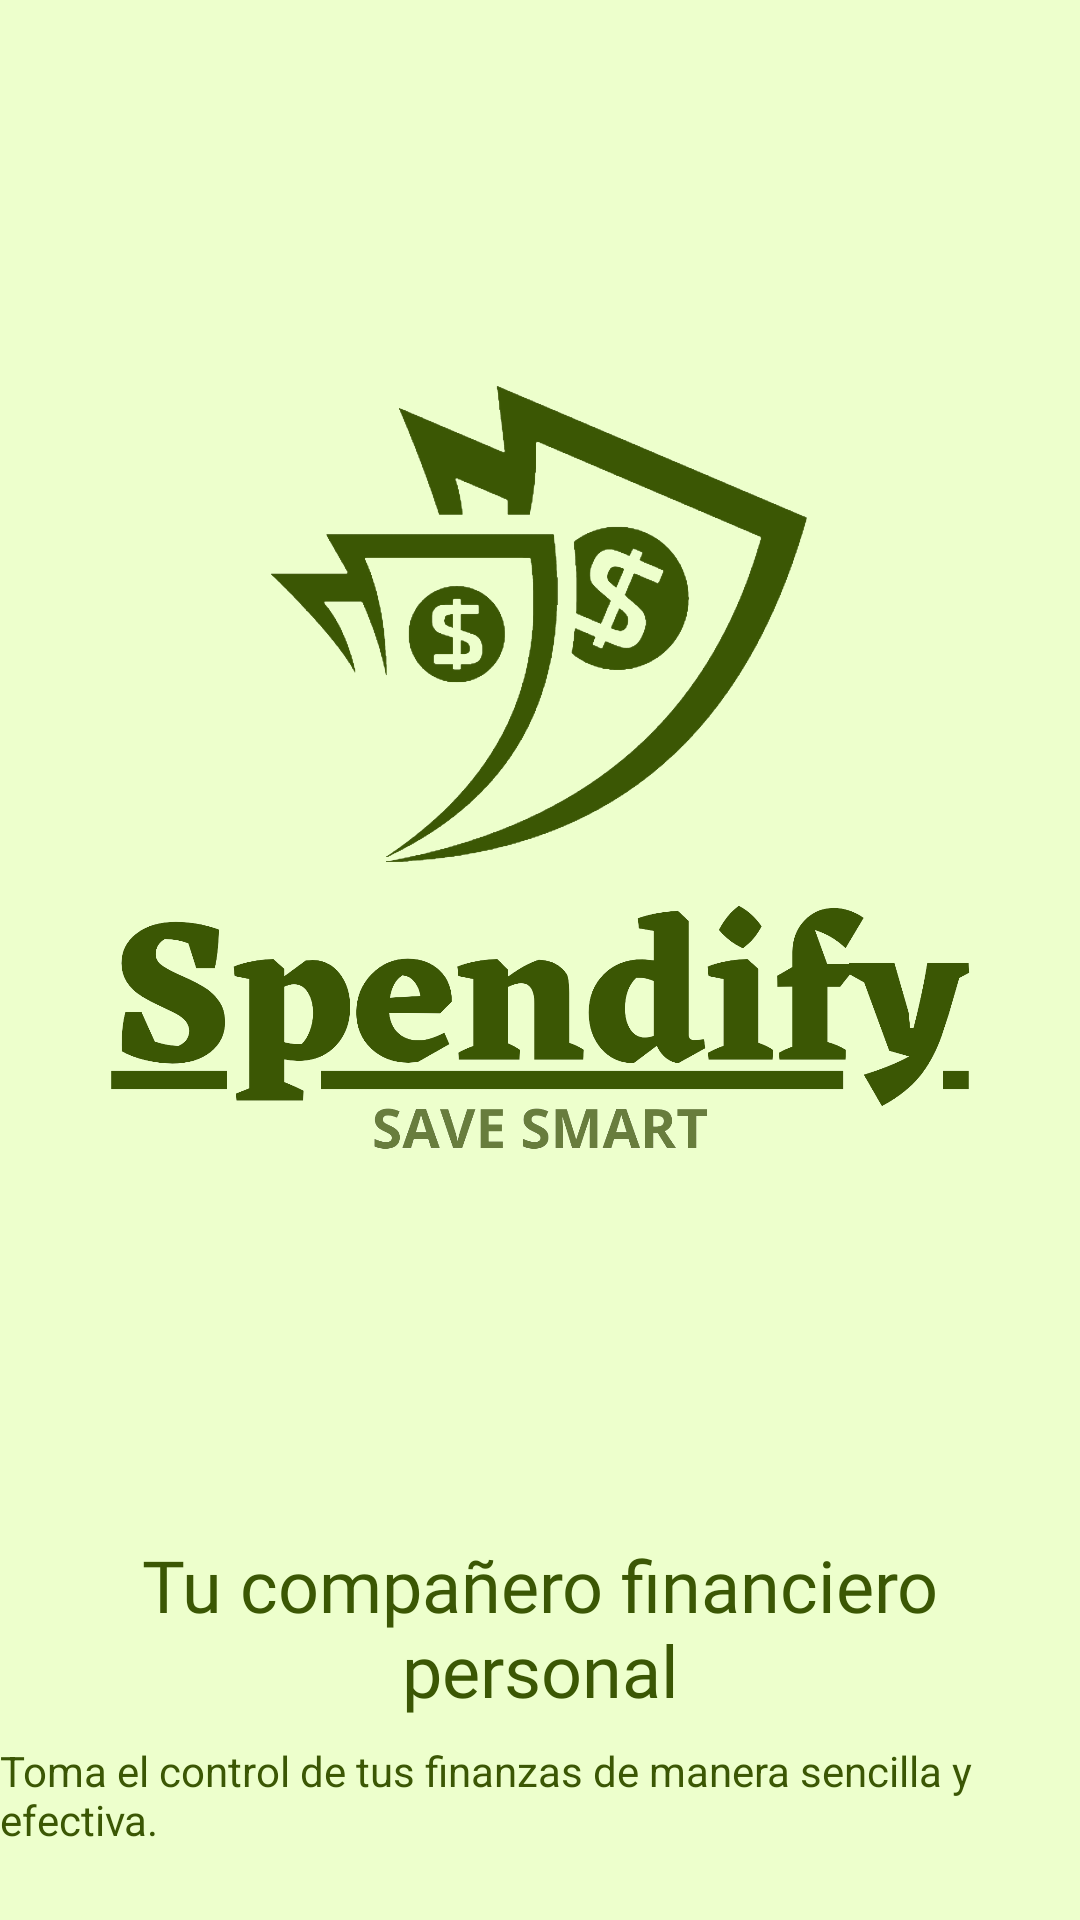

Here is an Android app screen rendered from its layout file. Give the layout XML and the strings, colors and styles it references.
<!-- AndroidManifest.xml: application theme Theme.Spendify -->
<!-- res/layout/activity_primera_pantalla.xml -->
<?xml version="1.0" encoding="utf-8"?>
<androidx.constraintlayout.widget.ConstraintLayout xmlns:android="http://schemas.android.com/apk/res/android"
    xmlns:app="http://schemas.android.com/apk/res-auto"
    xmlns:tools="http://schemas.android.com/tools"
    android:layout_width="match_parent"
    android:layout_height="match_parent"
    tools:context=".PrimeraPantalla">

    
    <LinearLayout
        android:id="@+id/LinearLayout_parent"
        android:layout_width="match_parent"
        android:layout_height="match_parent"
        android:background="@color/light_yellow_background"
        android:orientation="vertical"
        app:layout_constraintTop_toTopOf="parent"
        app:layout_constraintStart_toStartOf="parent"
        app:layout_constraintEnd_toEndOf="parent"
        app:layout_constraintBottom_toBottomOf="parent"
        >

        
        <LinearLayout
            android:id="@+id/LinearLayout_AppIdentity"
            android:layout_width="@dimen/medida360"
            android:layout_height="wrap_content"
            android:orientation="vertical"
            android:gravity="center"
            android:layout_gravity="center"
            android:layout_marginTop="100dp">

            <ImageView
                android:id="@+id/AppIdentity"
                android:layout_width="wrap_content"
                android:layout_height="296dp"
                android:contentDescription="@string/app_identity"
                android:src="@drawable/app_identity_primera_pantalla" />

    </LinearLayout>

        <LinearLayout
            android:id="@+id/LinearLayout_Boton_Comenzar"
            android:layout_width="match_parent"
            android:layout_height="wrap_content"
            android:orientation="vertical"
            android:gravity="center_vertical"
            android:layout_gravity="center_horizontal"
            android:layout_marginTop="100dp">

            <TextView
                android:id="@+id/textView_Encabezado"
                android:layout_width="match_parent"
                android:layout_height="wrap_content"
                android:gravity="center"
                android:fontFamily="@font/poppins_bold"
                android:text="@string/encabezado_primera_pantalla"
                android:textColor="@color/verde_oscuro"
                android:textSize="@dimen/fuenteTitulo"
                android:layout_marginTop="16dp" />

            <TextView
                android:id="@+id/textView_TextoDescriptivo"
                android:layout_width="wrap_content"
                android:layout_height="wrap_content"
                android:layout_gravity="center_horizontal"
                android:text="@string/texto_descriptivo_primera_pantalla"
                android:textSize="@dimen/fuenteParrafo"
                android:textColor="@color/verde_oscuro"
                android:layout_marginTop="8dp" />

            <Button
                android:id="@+id/boton_comenzar"
                android:layout_width="@dimen/medida360"
                android:layout_height="wrap_content"
                android:text="@string/boton_comenzar"
                android:textColor="@color/lima"
                android:backgroundTint="@color/verde_oscuro"
                android:textSize="16sp"
                android:layout_marginTop="16dp"
                android:layout_marginStart="@dimen/medida25"/>

        </LinearLayout>


    </LinearLayout>

</androidx.constraintlayout.widget.ConstraintLayout>
<!-- resources referenced by this layout -->
<resources>
  <color name="light_yellow_background">#EDFFCC</color>
  <color name="lima">#EDFFCC</color>
  <color name="verde_oscuro">#3B5704</color>
  <dimen name="fuenteParrafo">14sp</dimen>
  <dimen name="fuenteTitulo">24sp</dimen>
  <dimen name="medida25">25dp</dimen>
  <dimen name="medida360">360dp</dimen>
  <!-- drawable app_identity_primera_pantalla: png bitmap (drawable, 247600 bytes) -->
  <string name="app_identity">Logo de la aplicación Spendify y eslogan</string>
  <string name="boton_comenzar">Comenzar</string>
  <string name="encabezado_primera_pantalla">Tu compañero financiero personal</string>
  <string name="texto_descriptivo_primera_pantalla">Toma el control de tus finanzas de manera sencilla y efectiva.</string>
</resources>
